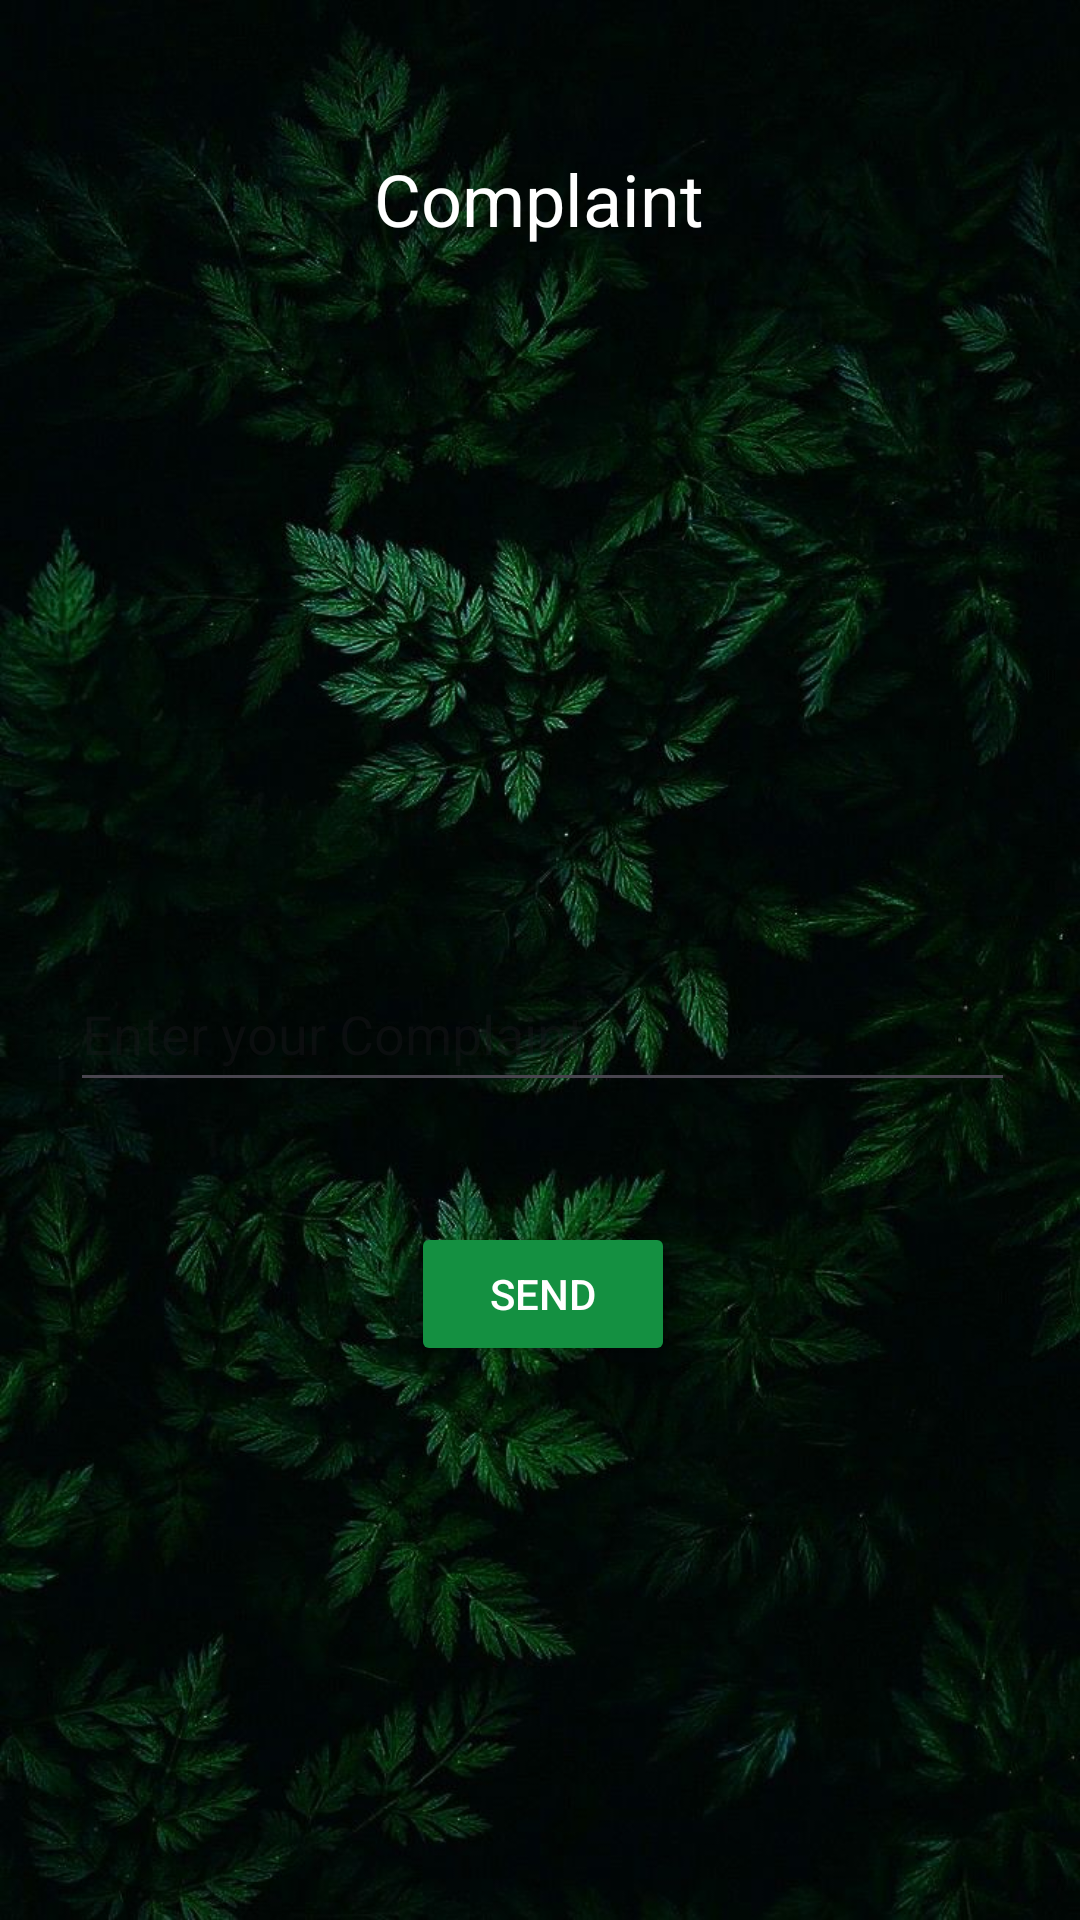

Here is an Android app screen rendered from its layout file. Give the layout XML and the strings, colors and styles it references.
<!-- AndroidManifest.xml: application theme Theme.GuardWild -->
<!-- res/layout/activity_send_complaint.xml -->
<?xml version="1.0" encoding="utf-8"?>
<androidx.constraintlayout.widget.ConstraintLayout xmlns:android="http://schemas.android.com/apk/res/android"
    xmlns:app="http://schemas.android.com/apk/res-auto"
    xmlns:tools="http://schemas.android.com/tools"
    android:id="@+id/main"
    android:layout_width="match_parent"
    android:layout_height="match_parent"
    android:background="@drawable/forest"
    tools:context=".SendComplaint">

    <TextView
        android:id="@+id/textView4"
        android:layout_width="wrap_content"
        android:layout_height="wrap_content"
        android:layout_marginStart="168dp"
        android:layout_marginTop="50dp"
        android:layout_marginEnd="169dp"
        android:textColor="@color/cardview_light_background"
        android:text="Complaint"
        android:textSize="24dp"
        app:layout_constraintEnd_toEndOf="parent"
        app:layout_constraintStart_toStartOf="parent"
        app:layout_constraintTop_toTopOf="parent" />

    <EditText
        android:id="@+id/editTextTextMultiLine"
        android:layout_width="315dp"
        android:layout_height="45dp"
        android:layout_marginTop="240dp"
        android:ems="10"
        android:gravity="start|top"
        android:hint="Enter your Complaint"
        android:textColor="@color/cardview_light_background"
        android:inputType="textMultiLine"
        app:layout_constraintEnd_toEndOf="@+id/textView4"
        app:layout_constraintHorizontal_bias="0.495"
        app:layout_constraintStart_toStartOf="@+id/textView4"
        app:layout_constraintTop_toBottomOf="@+id/textView4" />

    <Button
        android:id="@+id/button5"
        android:layout_width="wrap_content"
        android:layout_height="wrap_content"
        android:layout_marginTop="40dp"
        android:text="Send"
        android:textColor="@color/cardview_light_background"
        android:backgroundTint="#149041"
        app:layout_constraintEnd_toEndOf="@+id/editTextTextMultiLine"
        app:layout_constraintStart_toStartOf="@+id/editTextTextMultiLine"
        app:layout_constraintTop_toBottomOf="@+id/editTextTextMultiLine" />

    <ImageView
        android:id="@+id/imageView2"
        android:layout_width="66dp"
        android:layout_height="73dp"
        android:layout_marginStart="330dp"
        android:layout_marginTop="272dp"
        android:layout_marginEnd="29dp"
        android:layout_marginBottom="29dp"
        app:layout_constraintBottom_toBottomOf="parent"
        app:layout_constraintEnd_toEndOf="parent"
        app:layout_constraintHorizontal_bias="1.0"
        app:layout_constraintStart_toStartOf="parent"
        app:layout_constraintTop_toBottomOf="@+id/editTextTextMultiLine"
        app:srcCompat="@drawable/complaint" />
</androidx.constraintlayout.widget.ConstraintLayout>
<!-- resources referenced by this layout -->
<resources>
  <!-- drawable forest: png bitmap (drawable, 1027219 bytes) -->
  <style name="Theme.GuardWild" parent="Base.Theme.GuardWild" />
  <style name="Base.Theme.GuardWild" parent="Theme.Material3.DayNight.NoActionBar">
          
          
      </style>
</resources>
